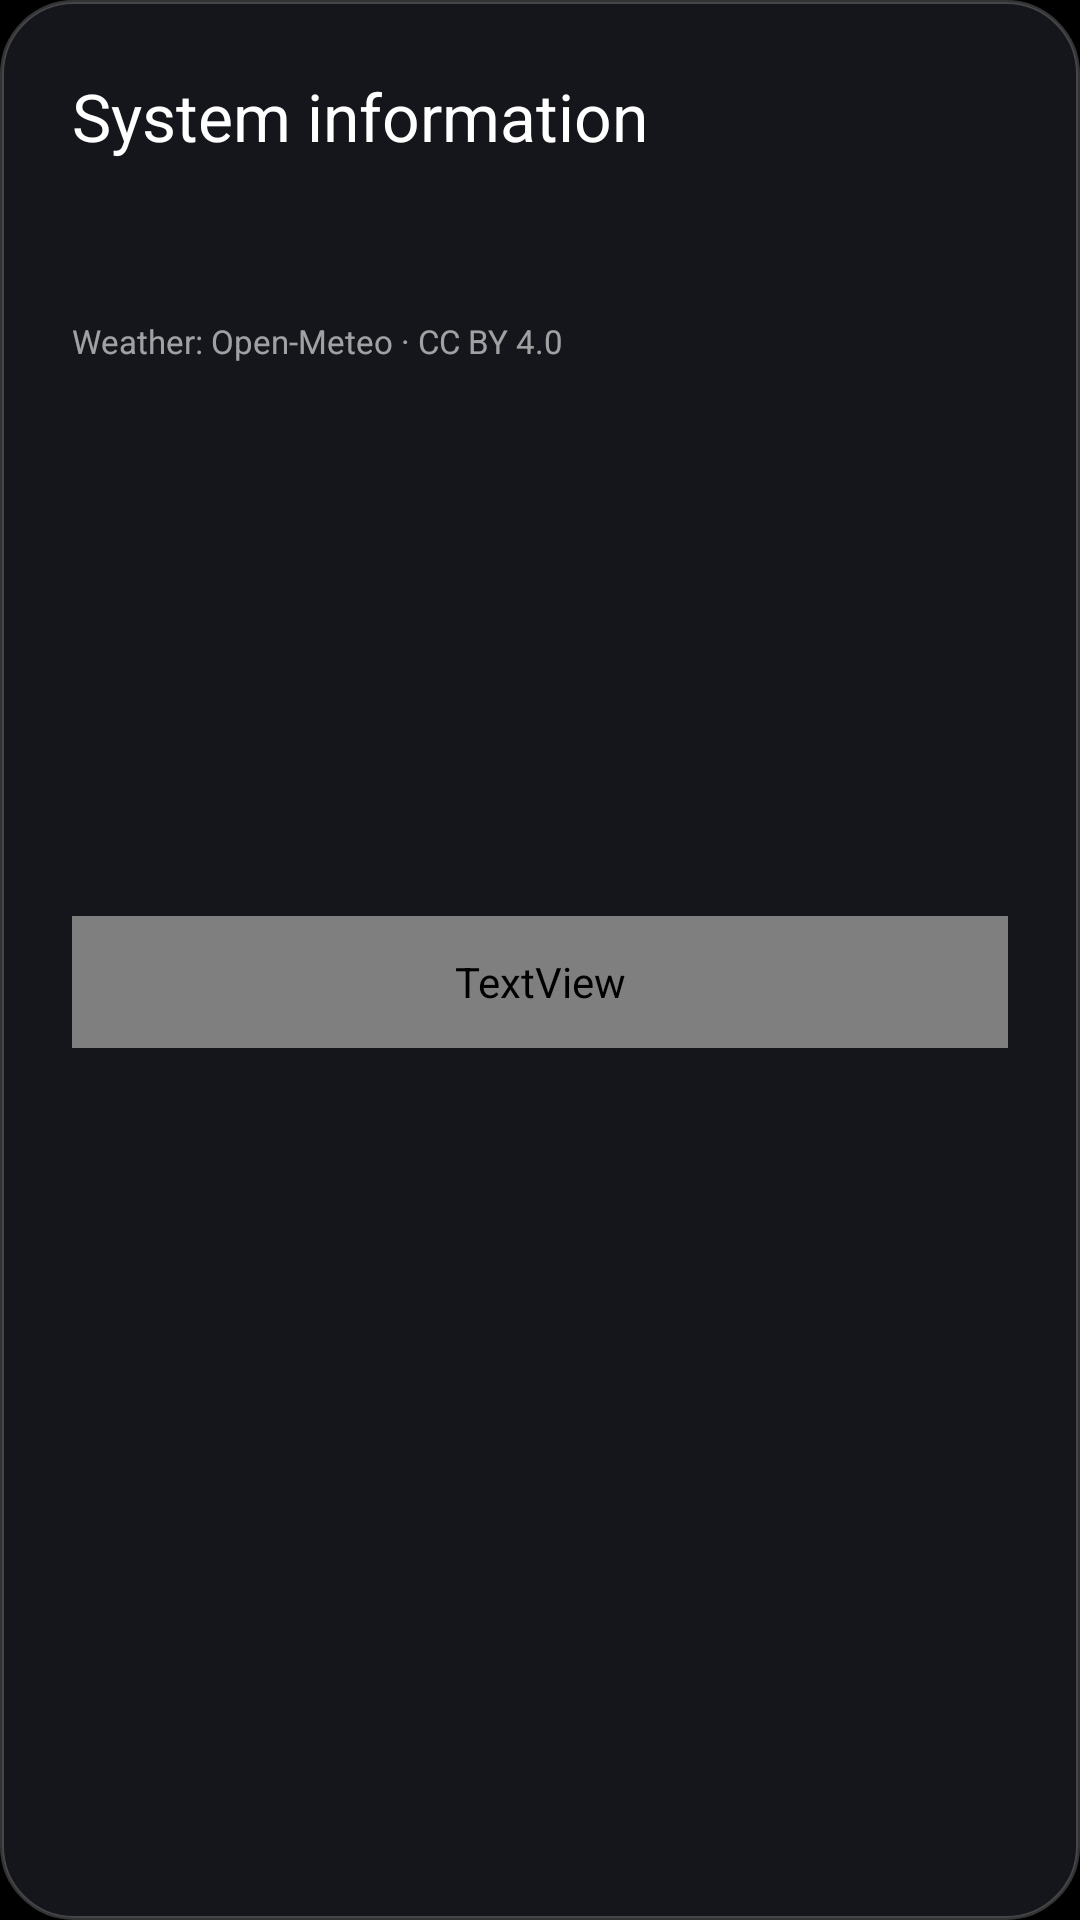

Write the Android layout XML for this screen, with the resource values it uses.
<!-- AndroidManifest.xml: application theme Theme.AppleTvLauncher -->
<!-- res/layout/dialog_system_information.xml -->
<?xml version="1.0" encoding="utf-8"?>
<LinearLayout xmlns:android="http://schemas.android.com/apk/res/android"
    android:layout_width="match_parent" android:layout_height="wrap_content"
    android:orientation="vertical" android:padding="24dp"
    android:background="@drawable/slideshow_modal_bg">
    <TextView android:layout_width="match_parent" android:layout_height="wrap_content"
        android:text="@string/leo_system_information" android:textSize="22sp" android:textColor="#FFFFFFFF"
        android:layout_marginBottom="16dp" />
    <ScrollView android:layout_width="match_parent" android:layout_height="220dp"
        android:fillViewport="true" android:scrollbars="vertical">
        <LinearLayout android:layout_width="match_parent" android:layout_height="wrap_content"
            android:orientation="vertical">
            <TextView android:id="@+id/systemInformation"
                android:layout_width="match_parent" android:layout_height="wrap_content"
                android:textSize="14sp" android:textColor="#DDFFFFFF" android:lineSpacingExtra="8dp" />
            <TextView android:layout_width="match_parent" android:layout_height="wrap_content"
                android:layout_marginTop="18dp" android:textSize="11sp" android:textColor="#99FFFFFF"
                android:text="@string/leo_weather_attribution" />
        </LinearLayout>
    </ScrollView>
    <TextView android:id="@+id/closeSystemInformation" style="@style/AppActionRow"
        android:layout_marginTop="16dp" android:gravity="center" android:text="@string/leo_close" />
</LinearLayout>
<!-- resources referenced by this layout -->
<resources>
  <!-- drawable slideshow_modal_bg (drawable) -->
  <?xml version="1.0" encoding="utf-8"?>
  <shape xmlns:android="http://schemas.android.com/apk/res/android" android:shape="rectangle">
      <solid android:color="#F416181D" />
      <stroke android:width="1.2dp" android:color="#33FFFFFF" />
      <corners android:radius="24dp" />
      <padding android:left="32dp" android:top="28dp" android:right="32dp" android:bottom="28dp" />
  </shape>
  <string name="leo_close">"Close"</string>
  <string name="leo_system_information">"System information"</string>
  <string name="leo_weather_attribution">"Weather: Open-Meteo · CC BY 4.0"</string>
  <style name="AppActionRow" parent="SettingsRow">
          <item name="android:layout_height">44dp</item>
          <item name="android:textSize">14sp</item>
          <item name="android:stateListAnimator">@null</item>
          <item name="android:elevation">0dp</item>
          <item name="android:translationZ">0dp</item>
      </style>
  <style name="Theme.AppleTvLauncher" parent="android:Theme.Material.NoActionBar.Fullscreen">
          <item name="android:windowBackground">@android:color/black</item>
          <item name="android:colorBackground">@android:color/black</item>
          <item name="android:windowAnimationStyle">@null</item>
      </style>
  <style name="SettingsRow">
          <item name="android:layout_width">match_parent</item>
          <item name="android:layout_height">54dp</item>
          <item name="android:gravity">center_vertical</item>
          <item name="android:paddingStart">16dp</item>
          <item name="android:paddingEnd">16dp</item>
          <item name="android:singleLine">true</item>
          <item name="android:ellipsize">end</item>
          <item name="android:background">@drawable/settings_choice_bg</item>
          <item name="android:textColor">@drawable/pill_text</item>
          <item name="android:textSize">@dimen/tvos_text_callout</item>
          <item name="android:fontFamily">sans-serif</item>
          <item name="android:focusable">true</item>
          <item name="android:clickable">true</item>
          <item name="android:stateListAnimator">@animator/tvos_focus_row</item>
      </style>
  <!-- drawable settings_choice_bg (drawable) -->
  <?xml version="1.0" encoding="utf-8"?>
  <selector xmlns:android="http://schemas.android.com/apk/res/android">
      <item android:state_focused="true">
          <shape android:shape="rectangle">
              <solid android:color="#FFFFFFFF" />
              <corners android:radius="16dp" />
          </shape>
      </item>
      <item android:state_hovered="true">
          <shape android:shape="rectangle">
              <solid android:color="#FFFFFFFF" />
              <corners android:radius="16dp" />
          </shape>
      </item>
      <item android:state_selected="true">
          <shape android:shape="rectangle">
              <solid android:color="#596068" />
              <corners android:radius="16dp" />
          </shape>
      </item>
      <item>
          <shape android:shape="rectangle">
              <solid android:color="#36393E" />
              <corners android:radius="16dp" />
          </shape>
      </item>
  </selector>
</resources>
